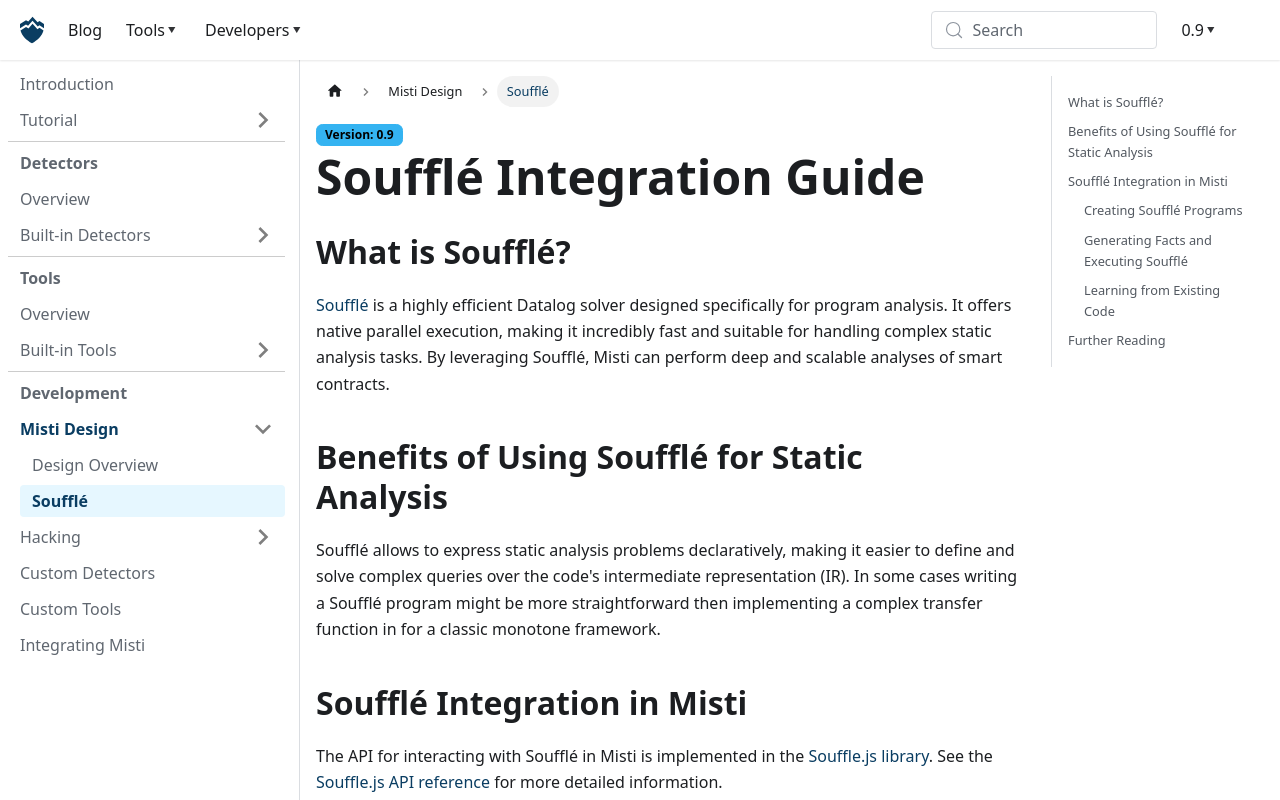

repository: nowarp/nowarp.github.io · page: tools/misti/docs/hacking/souffle/index.html · generator: docusaurus

# Soufflé Integration Guide

## What is Soufflé?

[Soufflé](https://souffle-lang.github.io) is a highly efficient Datalog solver designed specifically for program analysis. It offers native parallel execution, making it incredibly fast and suitable for handling complex static analysis tasks. By leveraging Soufflé, Misti can perform deep and scalable analyses of smart contracts.

## Benefits of Using Soufflé for Static Analysis

Soufflé allows to express static analysis problems declaratively, making it easier to define and solve complex queries over the code's intermediate representation (IR). In some cases writing a Soufflé program might be more straightforward then implementing a complex transfer function in for a classic monotone framework.

## Soufflé Integration in Misti

The API for interacting with Soufflé in Misti is implemented in the [Souffle.js library](https://github.com/nowarp/souffle.js). See the [Souffle.js API reference](https://nowarp.io/api/souffle-js/) for more detailed information.

### Creating Soufflé Programs

To create a Soufflé program within Misti, you need to declare relations, rules and generate facts based on the IR. Here is an example from the built-in "readonly variables" detector:

```typescript
addDecls(ctx: Context<SrcInfo>) {
  ctx.add(
    Relation.from(
      "varDecl",
      [
        ["var", FactType.Symbol],
        ["func", FactType.Symbol],
      ],
      undefined,
    ),
  );
  // other declarations
}
```

```typescript
addRules(ctx: Context<SrcInfo>) {
    // readOnly(var, func) :-
    //     varDecl(var, func),
    //     !varAssign(var, func),
    //     !varUse(var, func).
    ctx.add(
      Rule.from(
        [makeAtom("readOnly", ["var", "func"])],
        makeRuleBody(makeAtom("varDecl", ["var", "func"])),
        makeRuleBody(makeAtom("varAssign", ["var", "func"]), {
          negated: true,
        }),
        makeRuleBody(makeAtom("varUse", ["var", "func"]), { negated: true }),
      ),
    );
  }
```

### Generating Facts and Executing Soufflé

After declaring the necessary relations, you need to iterate over the IR to generate facts for these declarations. Then, use the built-in Soufflé executor to run the analysis:

```typescript
const executor = ctx.config.soufflePath
  ? new Executor<SrcInfo>({
      inputDir: ctx.config.soufflePath,
      outputDir: ctx.config.soufflePath,
    })
  : new Executor<SrcInfo>();

const result = executor.executeSync(program);

if (!result.success) {
  throw new Error(
    `Error executing Soufflé for ${this.id}:\n${result.stderr}`,
  );
}

const warnings = Array.from(result.results.entries.values()).map((fact) => {
  // raise warnings
});
```

### Learning from Existing Code

We recommend studying the existing codebase, as it is well-documented and provides a comprehensive overview of integrating Soufflé with Misti. This will help you understand the intricacies of generating IR and executing Soufflé programs effectively.

## Further Reading

For a deeper understanding of static analysis using Soufflé, refer to the textbook *[Program Analysis: An Appetizer](https://arxiv.org/pdf/2012.10086)* by Flemming Nielson and Hanne Riis Nielson. It discusses Soufflé-based analysis in greater detail and is an excellent resource for both beginners and experienced developers in the field.
